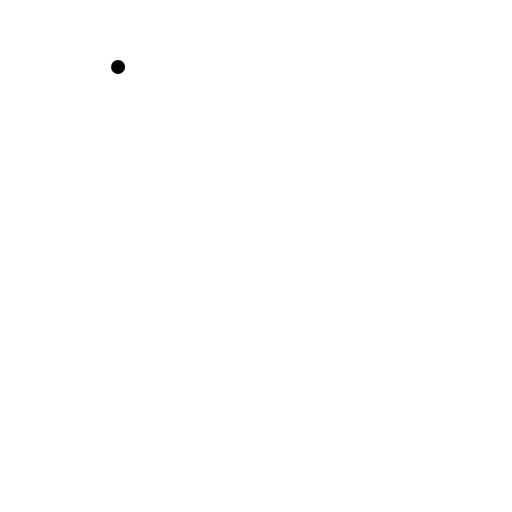
t = 0.00 s
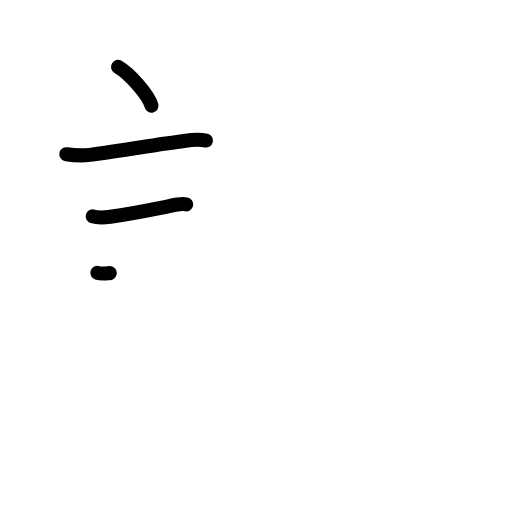
t = 3.25 s
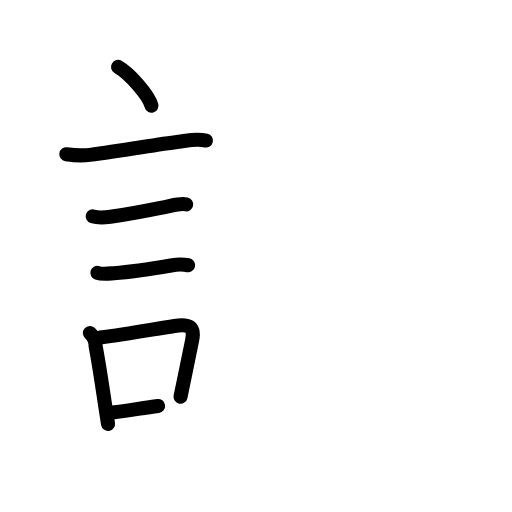
t = 6.38 s
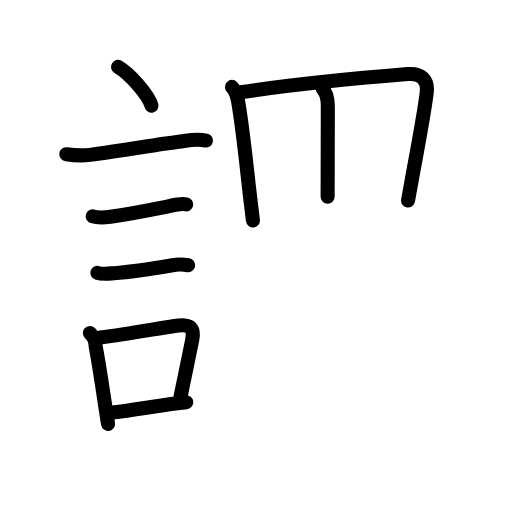
t = 9.63 s
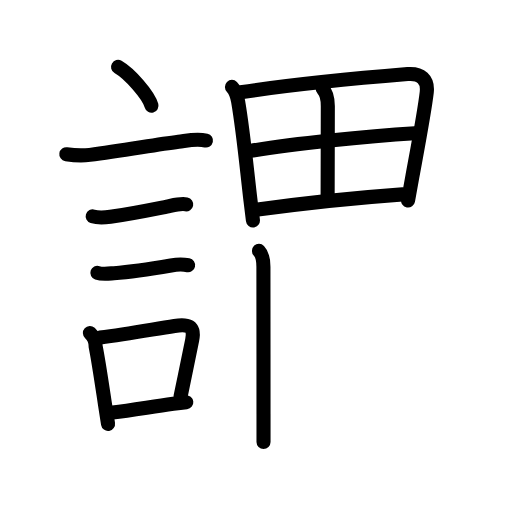
t = 12.58 s
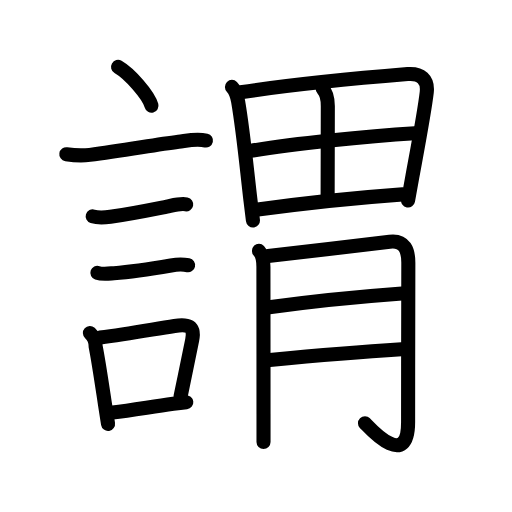
t = 16.00 s

The animated SVG that drew these frames (rendered in a browser with its animation timeline set to each time). Animation: 53 SMIL elements (animate=53); one cycle of 16.00 s.

<?xml version="1.0" encoding="UTF-8"?>
<!--
AniKanjiVG is licensed by CC-BY-SA Paul C. Sommerhoff (https://bitbucket.org/sommerhoff/anikanjivg).
AniKanjiVG uses KanjiVG which is licensed by CC-BY-SA Ulrich Apel (http://kanjivg.tagaini.net).
See also http://creativecommons.org/licenses/by-sa/3.0/
-->
<svg xmlns:kvg='http://kanjivg.tagaini.net' xmlns='http://www.w3.org/2000/svg' width='109' height='109' viewBox='0 0 109 109' style='fill:none;stroke:#000000;stroke-width:3;stroke-linecap:round;stroke-linejoin:round;' id="kvg:kanji_08b02"><g id="kvg:08b02" kvg:element="謂"><g id="kvg:08b02-g1" kvg:element="言" kvg:position="left" kvg:radical="general"><path id="kvg:08b02-s1" kvg:type="㇔" d="M25.13,14.25c2.51,1.46,6.49,5.98,7.12,8.25"><animate attributeName="d" begin="0.0s" dur="1.0s" from="M25.13,14.25C25.13,14.25,25.13,14.25,25.13,14.25" to="M25.13,14.25c2.51,1.46,6.49,5.98,7.12,8.25" />
</path>
<path id="kvg:08b02-s2" kvg:type="㇐" d="M14.12,32.83c1.67,0.26,3.34,0.35,5,0.14c6.88-0.85,13.63-2.13,18.89-2.8c2.02-0.26,3.79-0.71,5.84-0.25"><animate attributeName="d" begin="1.0s" dur="0.3333333333333333s" from="M14.12,32.83C14.12,32.83,14.12,32.83,14.12,32.83" to="M14.12,32.83c1.67,0.26,3.34,0.35,5,0.14" />
<animate attributeName="d" begin="1.3333333333333333s" dur="0.3333333333333333s" from="M14.12,32.83c1.67,0.26,3.34,0.35,5,0.14c0,0,0,0,0,0,0" to="M14.12,32.83c1.67,0.26,3.34,0.35,5,0.14c6.88-0.85,13.63-2.13,18.89-2.8" />
<animate attributeName="d" begin="1.6666666666666665s" dur="0.3333333333333333s" from="M14.12,32.83c1.67,0.26,3.34,0.35,5,0.14c6.88-0.85,13.63-2.13,18.89-2.8c0,0,0,0,0,0,0" to="M14.12,32.83c1.67,0.26,3.34,0.35,5,0.14c6.88-0.85,13.63-2.13,18.89-2.8c2.02-0.26,3.79-0.71,5.84-0.25" />
<animate attributeName="d" begin="0s" dur="1.0s" from="M-100,-100" to="M-100,-100" />
</path>
<path id="kvg:08b02-s3" kvg:type="㇐" d="M19.73,46.06c1.04,0.33,2.69,0.24,3.77,0.09c4.5-0.65,8.39-1.45,12.02-2.17c1.22-0.24,2.89-0.72,4.12-0.48"><animate attributeName="d" begin="2.0s" dur="0.3333333333333333s" from="M19.73,46.06C19.73,46.06,19.73,46.06,19.73,46.06" to="M19.73,46.06c1.04,0.33,2.69,0.24,3.77,0.09" />
<animate attributeName="d" begin="2.3333333333333335s" dur="0.3333333333333333s" from="M19.73,46.06c1.04,0.33,2.69,0.24,3.77,0.09c0,0,0,0,0,0,0" to="M19.73,46.06c1.04,0.33,2.69,0.24,3.77,0.09c4.5-0.65,8.39-1.45,12.02-2.17" />
<animate attributeName="d" begin="2.6666666666666665s" dur="0.3333333333333333s" from="M19.73,46.06c1.04,0.33,2.69,0.24,3.77,0.09c4.5-0.65,8.39-1.45,12.02-2.17c0,0,0,0,0,0,0" to="M19.73,46.06c1.04,0.33,2.69,0.24,3.77,0.09c4.5-0.65,8.39-1.45,12.02-2.17c1.22-0.24,2.89-0.72,4.12-0.48" />
<animate attributeName="d" begin="0s" dur="2.0s" from="M-100,-100" to="M-100,-100" />
</path>
<path id="kvg:08b02-s4" kvg:type="㇐" d="M20.73,58.08c1.01,0.34,2.46,0.15,3.52,0.08c3.35-0.24,8.54-1.02,12.15-1.65c1.19-0.21,2.45-0.28,3.64-0.04"><animate attributeName="d" begin="3.0s" dur="0.3333333333333333s" from="M20.73,58.08C20.73,58.08,20.73,58.08,20.73,58.08" to="M20.73,58.08c1.01,0.34,2.46,0.15,3.52,0.08" />
<animate attributeName="d" begin="3.3333333333333335s" dur="0.3333333333333333s" from="M20.73,58.08c1.01,0.34,2.46,0.15,3.52,0.08c0,0,0,0,0,0,0" to="M20.73,58.08c1.01,0.34,2.46,0.15,3.52,0.08c3.35-0.24,8.54-1.02,12.15-1.65" />
<animate attributeName="d" begin="3.6666666666666665s" dur="0.3333333333333333s" from="M20.73,58.08c1.01,0.34,2.46,0.15,3.52,0.08c3.35-0.24,8.54-1.02,12.15-1.65c0,0,0,0,0,0,0" to="M20.73,58.08c1.01,0.34,2.46,0.15,3.52,0.08c3.35-0.24,8.54-1.02,12.15-1.65c1.19-0.21,2.45-0.28,3.64-0.04" />
<animate attributeName="d" begin="0s" dur="3.0s" from="M-100,-100" to="M-100,-100" />
</path>
<g id="kvg:08b02-g2" kvg:element="口"><path id="kvg:08b02-s5" kvg:type="㇑" d="M19.14,70.9c0.82,0.75,1.23,1.69,1.22,2.82c0.66,3.34,1.33,8,2,12.42c0.21,1.41,0.43,2.8,0.64,4.11"><animate attributeName="d" begin="4.0s" dur="0.3333333333333333s" from="M19.14,70.9C19.14,70.9,19.14,70.9,19.14,70.9" to="M19.14,70.9c0.82,0.75,1.23,1.69,1.22,2.82" />
<animate attributeName="d" begin="4.333333333333333s" dur="0.3333333333333333s" from="M19.14,70.9c0.82,0.75,1.23,1.69,1.22,2.82c0,0,0,0,0,0,0" to="M19.14,70.9c0.82,0.75,1.23,1.69,1.22,2.82c0.66,3.34,1.33,8,2,12.42" />
<animate attributeName="d" begin="4.666666666666667s" dur="0.3333333333333333s" from="M19.14,70.9c0.82,0.75,1.23,1.69,1.22,2.82c0.66,3.34,1.33,8,2,12.42c0,0,0,0,0,0,0" to="M19.14,70.9c0.82,0.75,1.23,1.69,1.22,2.82c0.66,3.34,1.33,8,2,12.42c0.21,1.41,0.43,2.8,0.64,4.11" />
<animate attributeName="d" begin="0s" dur="4.0s" from="M-100,-100" to="M-100,-100" />
</path>
<path id="kvg:08b02-s6" kvg:type="㇕b" d="M21.31,71.87c5.77-0.8,10.62-1.65,15.84-2.47c2.78-0.43,4.4-0.09,3.76,3.01c-0.75,3.6-1.65,8.09-2.48,12.05"><animate attributeName="d" begin="5.0s" dur="0.3333333333333333s" from="M21.31,71.87C21.31,71.87,21.31,71.87,21.31,71.87" to="M21.31,71.87c5.77-0.8,10.62-1.65,15.84-2.47" />
<animate attributeName="d" begin="5.333333333333333s" dur="0.3333333333333333s" from="M21.31,71.87c5.77-0.8,10.62-1.65,15.84-2.47c0,0,0,0,0,0,0" to="M21.31,71.87c5.77-0.8,10.62-1.65,15.84-2.47c2.78-0.43,4.4-0.09,3.76,3.01" />
<animate attributeName="d" begin="5.666666666666667s" dur="0.3333333333333333s" from="M21.31,71.87c5.77-0.8,10.62-1.65,15.84-2.47c2.78-0.43,4.4-0.09,3.76,3.01c0,0,0,0,0,0,0" to="M21.31,71.87c5.77-0.8,10.62-1.65,15.84-2.47c2.78-0.43,4.4-0.09,3.76,3.01c-0.75,3.6-1.65,8.09-2.48,12.05" />
<animate attributeName="d" begin="0s" dur="5.0s" from="M-100,-100" to="M-100,-100" />
</path>
<path id="kvg:08b02-s7" kvg:type="㇐b" d="M23.97,87.8c4.09-0.44,7.82-1.14,12.91-1.83c0.88-0.12,1.81-0.24,2.78-0.35"><animate attributeName="d" begin="6.0s" dur="0.5s" from="M23.97,87.8C23.97,87.8,23.97,87.8,23.97,87.8" to="M23.97,87.8c4.09-0.44,7.82-1.14,12.91-1.83" />
<animate attributeName="d" begin="6.5s" dur="0.5s" from="M23.97,87.8c4.09-0.44,7.82-1.14,12.91-1.83c0,0,0,0,0,0,0" to="M23.97,87.8c4.09-0.44,7.82-1.14,12.91-1.83c0.88-0.12,1.81-0.24,2.78-0.35" />
<animate attributeName="d" begin="0s" dur="6.0s" from="M-100,-100" to="M-100,-100" />
</path>
</g>
</g>
<g id="kvg:08b02-g3" kvg:element="胃" kvg:position="right"><g id="kvg:08b02-g4" kvg:element="田" kvg:position="top"><path id="kvg:08b02-s8" kvg:type="㇑" d="M49.38,18.5c0.87,0.87,1.14,2.07,1.32,3.13c1.1,6.45,1.71,13.18,2.62,20.98c0.16,1.41,0.34,2.85,0.53,4.33"><animate attributeName="d" begin="7.0s" dur="0.3333333333333333s" from="M49.38,18.5C49.38,18.5,49.38,18.5,49.38,18.5" to="M49.38,18.5c0.87,0.87,1.14,2.07,1.32,3.13" />
<animate attributeName="d" begin="7.333333333333333s" dur="0.3333333333333333s" from="M49.38,18.5c0.87,0.87,1.14,2.07,1.32,3.13c0,0,0,0,0,0,0" to="M49.38,18.5c0.87,0.87,1.14,2.07,1.32,3.13c1.1,6.45,1.71,13.18,2.62,20.98" />
<animate attributeName="d" begin="7.666666666666667s" dur="0.3333333333333333s" from="M49.38,18.5c0.87,0.87,1.14,2.07,1.32,3.13c1.1,6.45,1.71,13.18,2.62,20.98c0,0,0,0,0,0,0" to="M49.38,18.5c0.87,0.87,1.14,2.07,1.32,3.13c1.1,6.45,1.71,13.18,2.62,20.98c0.16,1.41,0.34,2.85,0.53,4.33" />
<animate attributeName="d" begin="0s" dur="7.0s" from="M-100,-100" to="M-100,-100" />
</path>
<path id="kvg:08b02-s9" kvg:type="㇕a" d="M51.24,19.65c11.63-1.77,26.63-3.15,35.55-3.88c2.8-0.23,4.36,1.17,4.06,3.85c-0.47,4.1-1.74,10.74-3.07,18.02c-0.3,1.65-0.61,3.34-0.91,5.04"><animate attributeName="d" begin="8.0s" dur="0.25s" from="M51.24,19.65C51.24,19.65,51.24,19.65,51.24,19.65" to="M51.24,19.65c11.63-1.77,26.63-3.15,35.55-3.88" />
<animate attributeName="d" begin="8.25s" dur="0.25s" from="M51.24,19.65c11.63-1.77,26.63-3.15,35.55-3.88c0,0,0,0,0,0,0" to="M51.24,19.65c11.63-1.77,26.63-3.15,35.55-3.88c2.8-0.23,4.36,1.17,4.06,3.85" />
<animate attributeName="d" begin="8.5s" dur="0.25s" from="M51.24,19.65c11.63-1.77,26.63-3.15,35.55-3.88c2.8-0.23,4.36,1.17,4.06,3.85c0,0,0,0,0,0,0" to="M51.24,19.65c11.63-1.77,26.63-3.15,35.55-3.88c2.8-0.23,4.36,1.17,4.06,3.85c-0.47,4.1-1.74,10.74-3.07,18.02" />
<animate attributeName="d" begin="8.75s" dur="0.25s" from="M51.24,19.65c11.63-1.77,26.63-3.15,35.55-3.88c2.8-0.23,4.36,1.17,4.06,3.85c-0.47,4.1-1.74,10.74-3.07,18.02c0,0,0,0,0,0,0" to="M51.24,19.65c11.63-1.77,26.63-3.15,35.55-3.88c2.8-0.23,4.36,1.17,4.06,3.85c-0.47,4.1-1.74,10.74-3.07,18.02c-0.3,1.65-0.61,3.34-0.91,5.04" />
<animate attributeName="d" begin="0s" dur="8.0s" from="M-100,-100" to="M-100,-100" />
</path>
<path id="kvg:08b02-s10" kvg:type="㇑a" d="M68.69,18.92c0.76,0.76,1.1,2,1.1,3.67c0,7.65-0.04,11.23-0.04,19.29"><animate attributeName="d" begin="9.0s" dur="0.5s" from="M68.69,18.92C68.69,18.92,68.69,18.92,68.69,18.92" to="M68.69,18.92c0.76,0.76,1.1,2,1.1,3.67" />
<animate attributeName="d" begin="9.5s" dur="0.5s" from="M68.69,18.92c0.76,0.76,1.1,2,1.1,3.67c0,0,0,0,0,0,0" to="M68.69,18.92c0.76,0.76,1.1,2,1.1,3.67c0,7.65-0.04,11.23-0.04,19.29" />
<animate attributeName="d" begin="0s" dur="9.0s" from="M-100,-100" to="M-100,-100" />
</path>
<path id="kvg:08b02-s11" kvg:type="㇐a" d="M53.31,32.13C62.25,30.62,78,29,88.32,28.38"><animate attributeName="d" begin="10.0s" dur="1.0s" from="M53.31,32.13C53.31,32.13,53.31,32.13,53.31,32.13" to="M53.31,32.13C62.25,30.62,78,29,88.32,28.38" />
<animate attributeName="d" begin="0s" dur="10.0s" from="M-100,-100" to="M-100,-100" />
</path>
<path id="kvg:08b02-s12" kvg:type="㇐a" d="M54.89,44.61c9.86-1.36,20.7-2.5,30.82-3.23"><animate attributeName="d" begin="11.0s" dur="1.0s" from="M54.89,44.61C54.89,44.61,54.89,44.61,54.89,44.61" to="M54.89,44.61c9.86-1.36,20.7-2.5,30.82-3.23" />
<animate attributeName="d" begin="0s" dur="11.0s" from="M-100,-100" to="M-100,-100" />
</path>
</g>
<g id="kvg:08b02-g5" kvg:element="月" kvg:position="bottom"><path id="kvg:08b02-s13" kvg:type="㇒" d="M55.13,53.41c0.79,0.8,0.95,2.09,0.95,3.4c0,3.55,0.02,21.46,0.02,31.32c0,2.83,0,5,0,5.98"><animate attributeName="d" begin="12.0s" dur="0.3333333333333333s" from="M55.13,53.41C55.13,53.41,55.13,53.41,55.13,53.41" to="M55.13,53.41c0.79,0.8,0.95,2.09,0.95,3.4" />
<animate attributeName="d" begin="12.333333333333334s" dur="0.3333333333333333s" from="M55.13,53.41c0.79,0.8,0.95,2.09,0.95,3.4c0,0,0,0,0,0,0" to="M55.13,53.41c0.79,0.8,0.95,2.09,0.95,3.4c0,3.55,0.02,21.46,0.02,31.32" />
<animate attributeName="d" begin="12.666666666666666s" dur="0.3333333333333333s" from="M55.13,53.41c0.79,0.8,0.95,2.09,0.95,3.4c0,3.55,0.02,21.46,0.02,31.32c0,0,0,0,0,0,0" to="M55.13,53.41c0.79,0.8,0.95,2.09,0.95,3.4c0,3.55,0.02,21.46,0.02,31.32c0,2.83,0,5,0,5.98" />
<animate attributeName="d" begin="0s" dur="12.0s" from="M-100,-100" to="M-100,-100" />
</path>
<path id="kvg:08b02-s14" kvg:type="㇆a" d="M57.08,54.5c2.38-0.21,24.11-2.83,25.88-3.05c3.25-0.39,3.98,1.92,3.97,4.55c-0.01,5.62-0.05,22.34-0.05,33.88c0,10.47-8.39,1.01-9.18,0.22"><animate attributeName="d" begin="13.0s" dur="0.25s" from="M57.08,54.5C57.08,54.5,57.08,54.5,57.08,54.5" to="M57.08,54.5c2.38-0.21,24.11-2.83,25.88-3.05" />
<animate attributeName="d" begin="13.25s" dur="0.25s" from="M57.08,54.5c2.38-0.21,24.11-2.83,25.88-3.05c0,0,0,0,0,0,0" to="M57.08,54.5c2.38-0.21,24.11-2.83,25.88-3.05c3.25-0.39,3.98,1.92,3.97,4.55" />
<animate attributeName="d" begin="13.5s" dur="0.25s" from="M57.08,54.5c2.38-0.21,24.11-2.83,25.88-3.05c3.25-0.39,3.98,1.92,3.97,4.55c0,0,0,0,0,0,0" to="M57.08,54.5c2.38-0.21,24.11-2.83,25.88-3.05c3.25-0.39,3.98,1.92,3.97,4.55c-0.01,5.62-0.05,22.34-0.05,33.88" />
<animate attributeName="d" begin="13.75s" dur="0.25s" from="M57.08,54.5c2.38-0.21,24.11-2.83,25.88-3.05c3.25-0.39,3.98,1.92,3.97,4.55c-0.01,5.62-0.05,22.34-0.05,33.88c0,0,0,0,0,0,0" to="M57.08,54.5c2.38-0.21,24.11-2.83,25.88-3.05c3.25-0.39,3.98,1.92,3.97,4.55c-0.01,5.62-0.05,22.34-0.05,33.88c0,10.47-8.39,1.01-9.18,0.22" />
<animate attributeName="d" begin="0s" dur="13.0s" from="M-100,-100" to="M-100,-100" />
</path>
<path id="kvg:08b02-s15" kvg:type="㇐a" d="M57.3,65.41c8.12-1.12,19.58-2.29,28.27-2.93"><animate attributeName="d" begin="14.0s" dur="1.0s" from="M57.3,65.41C57.3,65.41,57.3,65.41,57.3,65.41" to="M57.3,65.41c8.12-1.12,19.58-2.29,28.27-2.93" />
<animate attributeName="d" begin="0s" dur="14.0s" from="M-100,-100" to="M-100,-100" />
</path>
<path id="kvg:08b02-s16" kvg:type="㇐a" d="M57.43,76.64c6.34-0.6,20.7-1.81,28.04-2.27"><animate attributeName="d" begin="15.0s" dur="1.0s" from="M57.43,76.64C57.43,76.64,57.43,76.64,57.43,76.64" to="M57.43,76.64c6.34-0.6,20.7-1.81,28.04-2.27" />
<animate attributeName="d" begin="0s" dur="15.0s" from="M-100,-100" to="M-100,-100" />
</path>
</g>
</g>
</g>
</svg>
